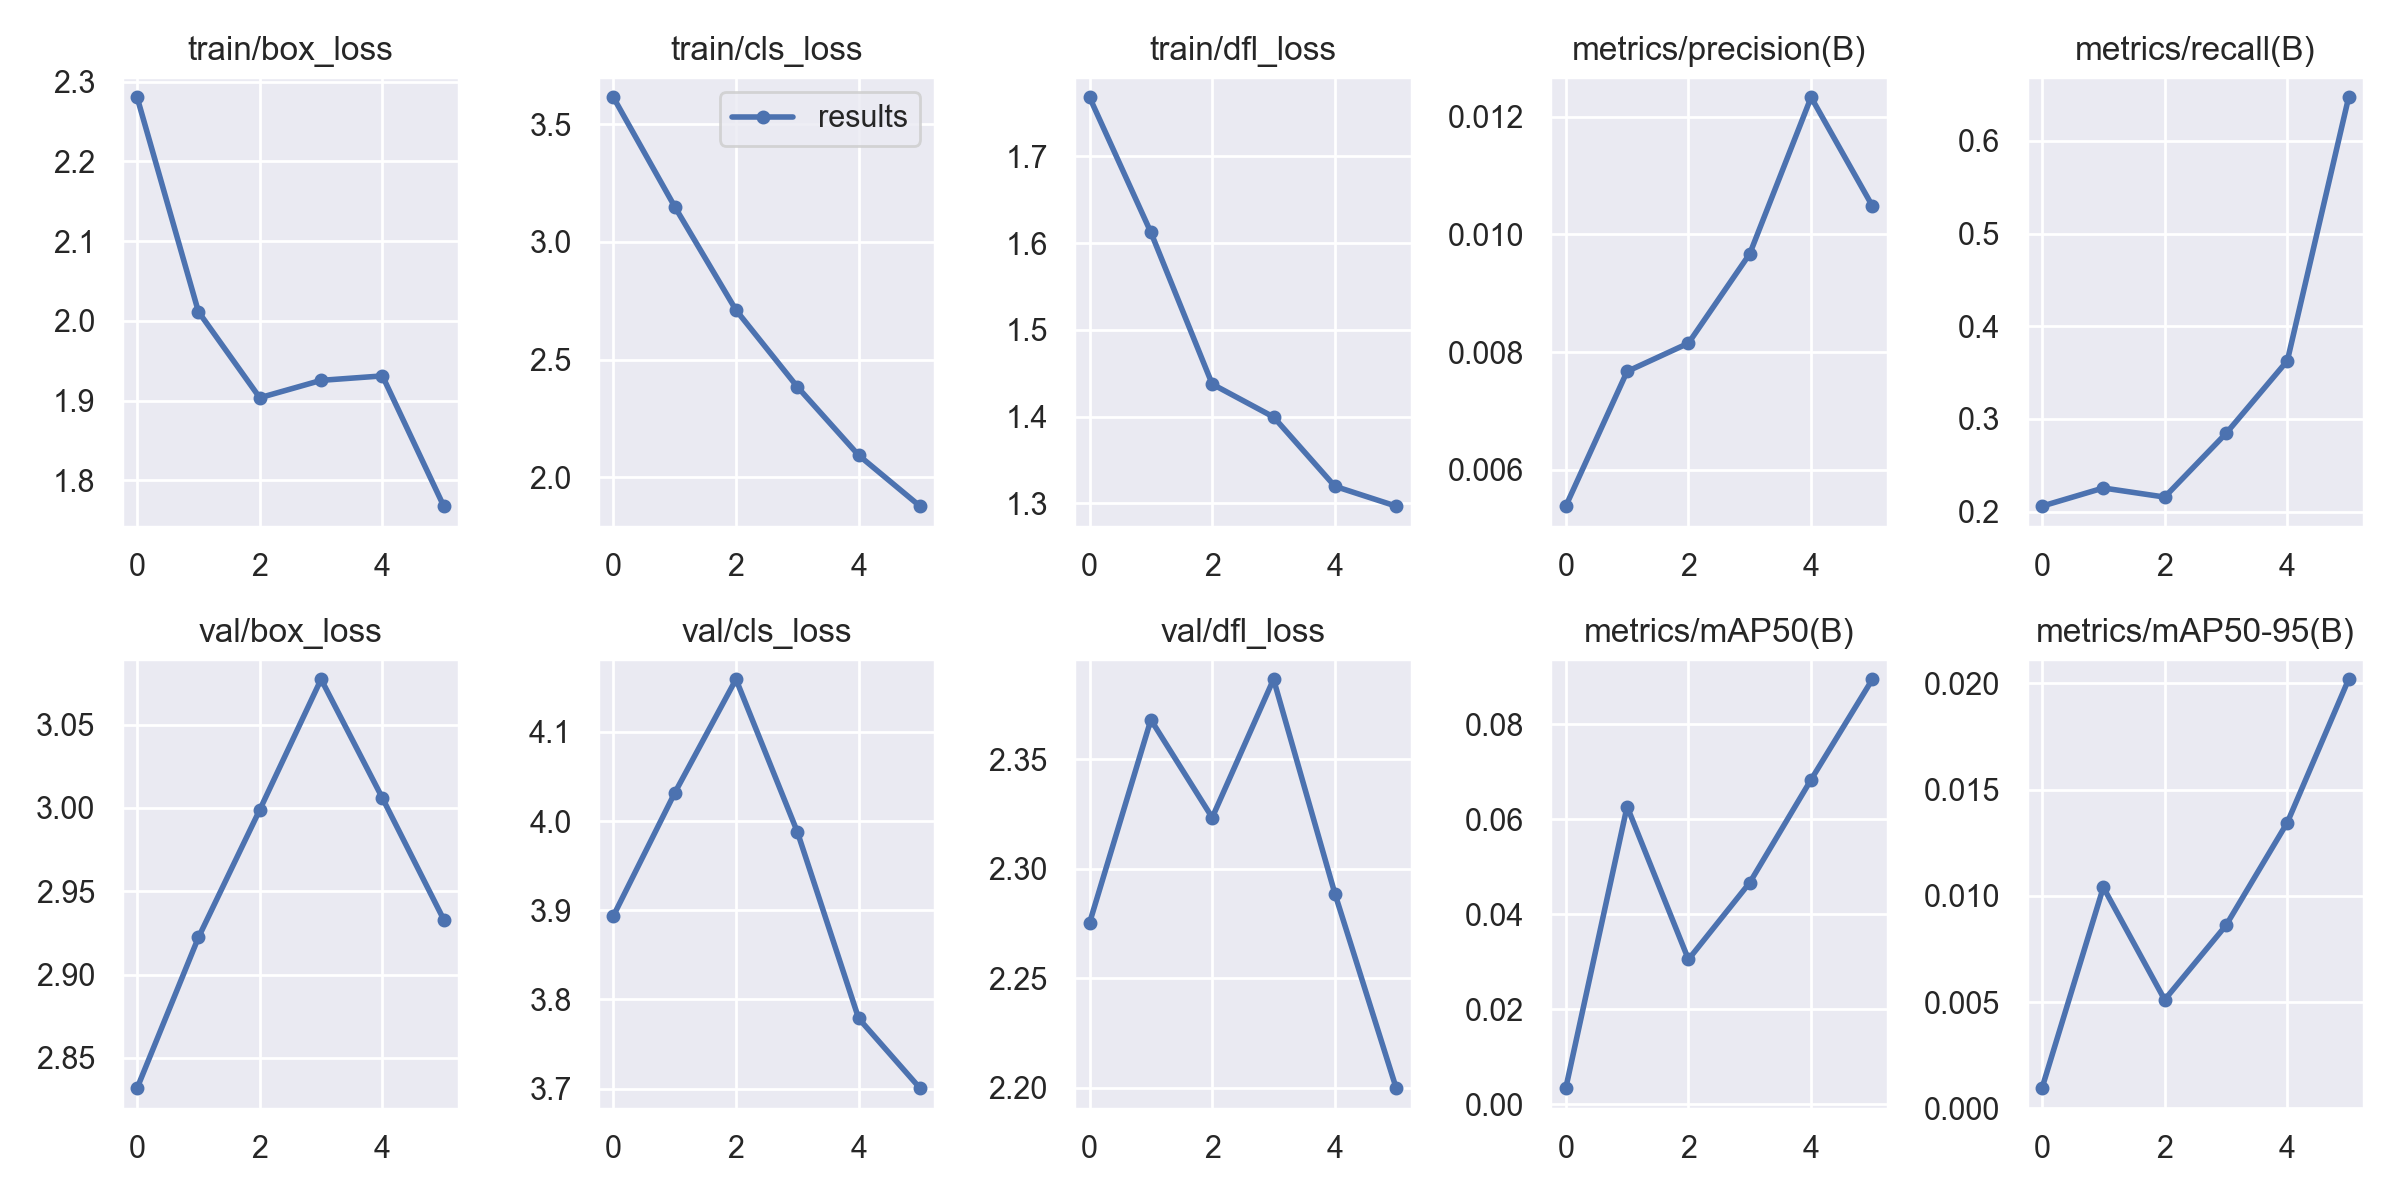

The data file committed next to this chart (first rows):
epoch, train/box_loss, train/cls_loss, train/dfl_loss, metrics/precision(B), metrics/recall(B), metrics/mAP50(B), metrics/mAP50-95(B), val/box_loss, val/cls_loss, val/dfl_loss, lr/pg0, lr/pg1, lr/pg2
0, 2.28, 3.614, 1.768, 0.00538, 0.2059, 0.00338, 0.00095, 2.832, 3.893, 2.275, 0.09604, 4e-05, 4e-05
1, 2.011, 3.15, 1.613, 0.00767, 0.2255, 0.0627, 0.0104, 2.922, 4.031, 2.368, 0.09108, 7.515e-05, 7.515e-05
2, 1.904, 2.71, 1.438, 0.00815, 0.2157, 0.03049, 0.00511, 2.999, 4.159, 2.323, 0.08609, 9.38e-05, 9.38e-05
3, 1.925, 2.385, 1.4, 0.00967, 0.2843, 0.04668, 0.00861, 3.077, 3.988, 2.386, 0.0811, 9.595e-05, 9.595e-05
4, 1.931, 2.094, 1.32, 0.01233, 0.3628, 0.06837, 0.01345, 3.006, 3.779, 2.289, 0.07608, 8.16e-05, 8.16e-05
5, 1.768, 1.878, 1.297, 0.01048, 0.6471, 0.08951, 0.02019, 2.933, 3.7, 2.2, 0.07105, 5.075e-05, 5.075e-05
